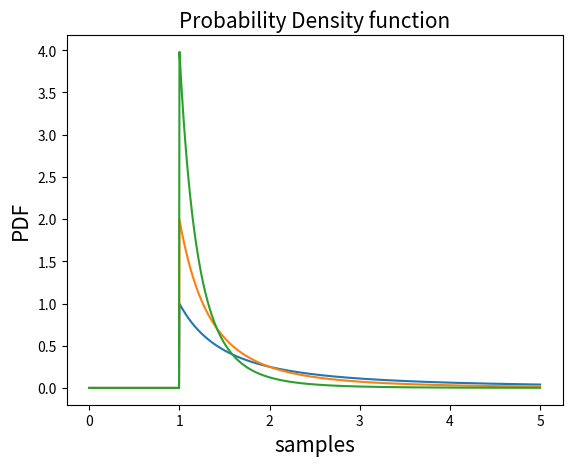

The matplotlib source for this figure: (Note: this script raises an exception after producing the figure.)
import numpy as np
import matplotlib.pyplot as plt
from scipy.stats import pareto
x_m = 1 #scale
alpha = [1,2,4] #list of values of shape parameters
samples = np.linspace(start=0, stop=5, num=1000)
for a in alpha:
    output = np.array([pareto.pdf(x=samples, b=a, loc=0, scale=x_m)])
    plt.plot(samples, output.T, label='alpha: {0}' .format(a))
plt.xlabel('samples', fontsize=15)
plt.ylabel('PDF', fontsize=15)
plt.title('Probability Density function', fontsize=15)
plt.grid(b=True, color='grey', alpha=0.3, linestyle='-.', linewidth=2)
plt.rcParams["figure.figsize"] = [5, 5]
plt.legend(loc='best')
plt.show()